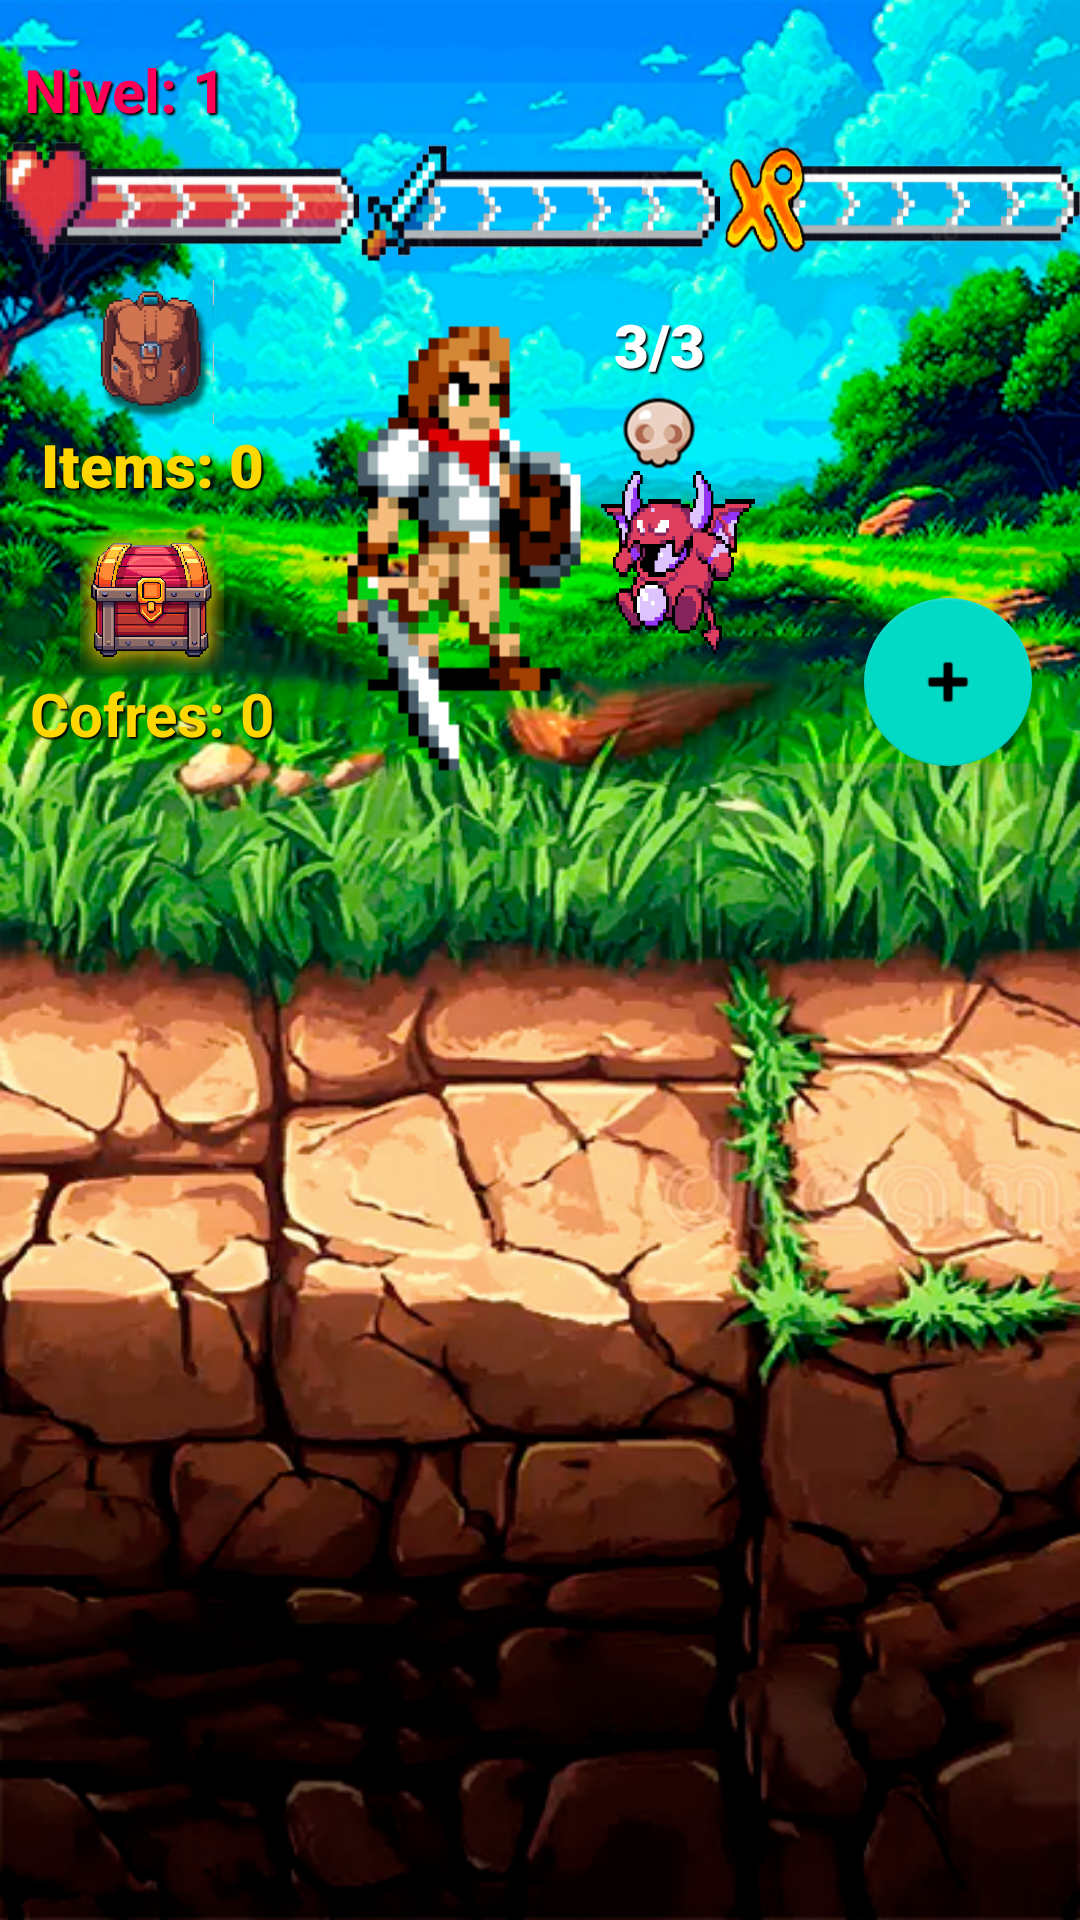

Android layout source for this screen:
<!-- AndroidManifest.xml: application theme Theme.HabitHeroV4 -->
<!-- res/layout/fragment_home.xml -->
<?xml version="1.0" encoding="utf-8"?>
<LinearLayout xmlns:android="http://schemas.android.com/apk/res/android"
    xmlns:app="http://schemas.android.com/apk/res-auto"
    xmlns:tools="http://schemas.android.com/tools"
    android:layout_width="match_parent"
    android:layout_height="match_parent"
    android:background="@drawable/fondo3"
    android:orientation="vertical"
    tools:context=".ui.aventura.AventuraFragment">

    

    

    <RelativeLayout
        android:layout_width="match_parent"
        android:layout_height="327dp"
        android:layout_marginTop="-40dp"
        android:layout_marginBottom="-50dp"
        android:paddingTop="56dp"
        android:paddingBottom="16dp">

        
        <LinearLayout
            android:layout_width="match_parent"
            android:layout_height="wrap_content"
            android:layout_alignParentTop="true"
            android:orientation="vertical">

            
            <TextView
                android:id="@+id/player_level_counter"
                android:layout_width="wrap_content"
                android:layout_height="wrap_content"
                android:layout_gravity="start"
                android:layout_marginStart="8dp"
                android:layout_marginBottom="4dp"
                android:fontFamily="sans-serif"
                android:shadowColor="@android:color/black"
                android:shadowDx="2"
                android:shadowDy="2"
                android:shadowRadius="1"
                android:text="Nivel: 1"
                android:textColor="#FF0056"
                android:textSize="20sp"
                android:textStyle="bold" />

            
            <LinearLayout
                android:layout_width="match_parent"
                android:layout_height="wrap_content"
                android:orientation="horizontal">

                
                <ImageView
                    android:id="@+id/health_bar"
                    android:layout_width="0dp"
                    android:layout_height="40dp"
                    android:layout_weight="1"
                    android:scaleType="fitXY"
                    android:src="@drawable/hp_5" />

                
                <ImageView
                    android:id="@+id/mana_bar"
                    android:layout_width="0dp"
                    android:layout_height="40dp"
                    android:layout_weight="1"
                    android:scaleType="fitXY"
                    android:src="@drawable/mp_0" />

                
                <ImageView
                    android:id="@+id/experience_bar"
                    android:layout_width="0dp"
                    android:layout_height="40dp"
                    android:layout_weight="1"
                    android:scaleType="fitXY"
                    android:src="@drawable/exp_0" />

            </LinearLayout>

        </LinearLayout>

        
        <LinearLayout
            android:id="@+id/chest_bag_container"
            android:layout_width="wrap_content"
            android:layout_height="wrap_content"
            android:layout_alignParentLeft="true"
            android:layout_alignParentBottom="true"
            android:layout_marginLeft="10dp"
            android:layout_marginBottom="20dp"
            android:orientation="vertical"
            android:gravity="center">

            
            <LinearLayout
                android:id="@+id/bag_container"
                android:layout_width="wrap_content"
                android:layout_height="wrap_content"
                android:orientation="vertical"
                android:gravity="center"
                android:clickable="true"
                android:focusable="true"
                android:layout_marginBottom="8dp">

                
                <ImageView
                    android:id="@+id/bag_image"
                    android:layout_width="48dp"
                    android:layout_height="48dp"
                    android:src="@drawable/bag"
                    android:scaleType="fitCenter" />

                
                <TextView
                    android:id="@+id/bag_counter"
                    android:layout_width="wrap_content"
                    android:layout_height="wrap_content"
                    android:layout_marginTop="0dp"
                    android:fontFamily="sans-serif-black"
                    android:gravity="center"
                    android:shadowColor="@android:color/black"
                    android:shadowDx="2"
                    android:shadowDy="2"
                    android:shadowRadius="1"
                    android:text="Items: 0"
                    android:textColor="#FFD700"
                    android:textSize="20sp"
                    android:textStyle="bold"
                    android:visibility="visible" />

            </LinearLayout>

            
            <LinearLayout
                android:id="@+id/chest_container"
                android:layout_width="wrap_content"
                android:layout_height="wrap_content"
                android:orientation="vertical"
                android:gravity="center"
                android:clickable="true"
                android:focusable="true">

                
                <ImageView
                    android:id="@+id/chest_image"
                    android:layout_width="48dp"
                    android:layout_height="48dp"
                    android:src="@drawable/chest"
                    android:scaleType="fitCenter" />

                
                <TextView
                    android:id="@+id/chest_counter"
                    android:layout_width="wrap_content"
                    android:layout_height="wrap_content"
                    android:layout_marginTop="0dp"
                    android:gravity="center"
                    android:shadowColor="@android:color/black"
                    android:shadowDx="2"
                    android:shadowDy="2"
                    android:shadowRadius="1"
                    android:text="Cofres: 0"
                    android:textColor="#FFD700"
                    android:textSize="20sp"
                    android:textStyle="bold"
                    android:visibility="visible" />

            </LinearLayout>

        </LinearLayout>

        

        

        <ImageView
            android:id="@+id/character_gif"
            android:layout_width="162dp"
            android:layout_height="182dp"
            android:layout_alignParentLeft="true"
            android:layout_alignParentBottom="true"
            android:layout_marginLeft="72dp"
            android:layout_marginBottom="7dp"
            android:scaleType="fitXY"
            android:src="@drawable/personaje" />

        <ImageView
            android:id="@+id/enemy_gif"
            android:layout_width="118dp"
            android:layout_height="81dp"
            android:layout_alignParentRight="true"
            android:layout_alignParentBottom="true"
            android:layout_marginRight="75dp"
            android:layout_marginBottom="44dp"
            android:scaleType="fitXY"
            android:src="@drawable/enemigo"
            android:clickable="true"
            android:focusable="true" />

        
        <LinearLayout
            android:layout_width="wrap_content"
            android:layout_height="wrap_content"
            android:layout_alignParentRight="true"
            android:layout_alignParentBottom="true"
            android:layout_marginRight="125dp"
            android:layout_marginBottom="115dp"
            android:orientation="vertical"
            android:gravity="center">

            
            <TextView
                android:id="@+id/enemy_health_counter"
                android:layout_width="wrap_content"
                android:layout_height="wrap_content"
                android:layout_marginBottom="4dp"
                android:fontFamily="sans-serif-black"
                android:shadowColor="@android:color/black"
                android:shadowDx="2"
                android:shadowDy="2"
                android:shadowRadius="1"
                android:text="3/3"
                android:textColor="#FFFFFF"
                android:textSize="20sp"
                android:textStyle="bold" />

            
            <ImageView
                android:id="@+id/skull_icon"
                android:layout_width="24dp"
                android:layout_height="24dp"
                android:scaleType="fitCenter"
                android:src="@drawable/skull" />

        </LinearLayout>

    
        <com.google.android.material.floatingactionbutton.FloatingActionButton
            android:id="@+id/add_mission_button"
            android:layout_width="95dp"
            android:layout_height="92dp"
            android:layout_alignParentRight="true"
            android:layout_alignParentBottom="true"
            android:layout_marginRight="16dp"
            android:layout_marginBottom="16dp"
            android:contentDescription="Añadir misión"
            android:src="@android:drawable/ic_input_add" />

    </RelativeLayout>

    <androidx.recyclerview.widget.RecyclerView
        android:id="@+id/missions_recycler_view"
        android:layout_width="match_parent"
        android:layout_height="0dp"
        android:layout_weight="1"
        android:clipToPadding="false"
        android:paddingStart="8dp"
        android:paddingTop="56dp"
        android:paddingEnd="8dp"
        android:paddingBottom="80dp"
        tools:listitem="@layout/item_mission" />

    
    <TextView
        android:id="@+id/empty_missions_message"
        android:layout_width="match_parent"
        android:layout_height="0dp"
        android:layout_weight="1"
        android:gravity="center"
        android:text="Crea tu primera misión para empezar"
        android:textColor="#FFFFFF"
        android:textSize="18sp"
        android:textStyle="bold"
        android:shadowColor="@android:color/black"
        android:shadowDx="2"
        android:shadowDy="2"
        android:shadowRadius="1"
        android:visibility="gone"
        android:paddingTop="56dp"
        android:paddingBottom="80dp" />

</LinearLayout>
<!-- res/layout/item_mission.xml (included above) -->
<?xml version="1.0" encoding="utf-8"?>
<FrameLayout xmlns:android="http://schemas.android.com/apk/res/android"
    android:layout_width="match_parent"
    android:layout_height="wrap_content"
    android:layout_marginStart="20dp"
    android:layout_marginEnd="20dp"
    android:layout_marginBottom="0dp"
    android:paddingTop="30dp">

    
    <LinearLayout
        android:id="@+id/mission_card_container"
        android:layout_width="match_parent"
        android:layout_height="80dp"
        android:layout_marginTop="0dp"
        android:background="@drawable/bronce"
        android:gravity="center_vertical"
        android:orientation="horizontal"
        android:padding="16dp">

        
        <LinearLayout
            android:layout_width="wrap_content"
            android:layout_height="match_parent"
            android:gravity="center"
            android:orientation="vertical">

            <ImageView
                android:id="@+id/mission_icon"
                android:layout_width="60dp"
                android:layout_height="60dp"
                android:layout_marginEnd="16dp"
                android:adjustViewBounds="true"
                android:contentDescription="Mission Icon"
                android:padding="8dp"
                android:scaleType="fitCenter"
                android:src="@drawable/ic_default_mission" />

        </LinearLayout>

        
        <LinearLayout
            android:layout_width="0dp"
            android:layout_height="match_parent"
            android:layout_marginEnd="12dp"
            android:layout_weight="1"
            android:gravity="center_vertical"
            android:orientation="vertical">

            <TextView
                android:id="@+id/mission_title"
                android:layout_width="match_parent"
                android:layout_height="wrap_content"
                android:ellipsize="end"
                android:maxLines="1"
                android:text="Título de la misión"
                android:textColor="@android:color/black"
                android:textSize="17sp"
                android:textStyle="bold" />

            <TextView
                android:id="@+id/mission_description"
                android:layout_width="match_parent"
                android:layout_height="wrap_content"
                android:layout_marginTop="4dp"
                android:ellipsize="end"
                android:gravity="top"
                android:maxLines="1"
                android:text="Descripción de la misión"
                android:textColor="@android:color/black"
                android:textSize="15sp"
                android:textStyle="bold" />

        </LinearLayout>

        
        <LinearLayout
            android:layout_width="wrap_content"
            android:layout_height="match_parent"
            android:gravity="center"
            android:orientation="vertical">

            <TextView
                android:id="@+id/mission_exp"
                android:layout_width="wrap_content"
                android:layout_height="wrap_content"
                android:background="@drawable/timer_background"
                android:paddingHorizontal="8dp"
                android:paddingVertical="4dp"
                android:shadowColor="@android:color/black"
                android:shadowDx="1"
                android:shadowDy="1"
                android:shadowRadius="2"
                android:text="100:00"
                android:textColor="@android:color/white"
                android:textSize="12sp"
                android:textStyle="bold" />

        </LinearLayout>

    </LinearLayout>

</FrameLayout>
<!-- resources referenced by this layout -->
<resources>
  <!-- drawable bag: png bitmap (drawable, 30946 bytes) -->
  <!-- drawable bronce: png bitmap (drawable, 433652 bytes) -->
  <!-- drawable chest: png bitmap (drawable, 244011 bytes) -->
  <!-- drawable enemigo: gif bitmap (drawable, 26042 bytes) -->
  <!-- drawable exp_0: png bitmap (drawable, 22904 bytes) -->
  <!-- drawable fondo3: png bitmap (drawable, 563549 bytes) -->
  <!-- drawable hp_5: png bitmap (drawable, 32013 bytes) -->
  <!-- drawable ic_default_mission (drawable) -->
  <vector xmlns:android="http://schemas.android.com/apk/res/android"
      android:width="24dp"
      android:height="24dp"
      android:viewportWidth="24"
      android:viewportHeight="24"
      android:tint="@color/white">
      <path
          android:fillColor="@android:color/white"
          android:pathData="M9,11H7v6h2V11zM13,5h-2v12h2V5zM17,9h-2v8h2V9z"/>
  </vector>
  <!-- drawable mp_0: png bitmap (drawable, 23710 bytes) -->
  <!-- drawable personaje: gif bitmap (drawable, 46509 bytes) -->
  <!-- drawable skull: png bitmap (drawable, 4847 bytes) -->
  <!-- drawable timer_background (drawable) -->
  <?xml version="1.0" encoding="utf-8"?>
  <shape xmlns:android="http://schemas.android.com/apk/res/android"
      android:shape="rectangle">
      <solid android:color="#CCD2691E" />
      <stroke android:width="1dp" android:color="#8B4513" />
      <corners android:radius="8dp" />
  </shape>
  <style name="Theme.HabitHeroV4" parent="Theme.MaterialComponents.DayNight.DarkActionBar">
          
          <item name="colorPrimary">@color/purple_500</item>
          <item name="colorPrimaryVariant">@color/purple_700</item>
          <item name="colorOnPrimary">@color/white</item>
          
          <item name="colorSecondary">@color/teal_200</item>
          <item name="colorSecondaryVariant">@color/teal_700</item>
          <item name="colorOnSecondary">@color/black</item>
          
          <item name="android:statusBarColor">?attr/colorPrimaryVariant</item>
          
          <item name="bottomNavigationStyle">@style/NoTintBottomNavigation</item>
      </style>
  <color name="white">#FFFFFFFF</color>
  <color name="purple_500">#FF6200EE</color>
  <color name="purple_700">#FF3700B3</color>
  <color name="teal_200">#FF03DAC5</color>
  <color name="teal_700">#FF018786</color>
  <color name="black">#FF000000</color>
  <style name="NoTintBottomNavigation" parent="Widget.MaterialComponents.BottomNavigationView">
          <item name="itemIconTint">@null</item>
          <item name="itemTextColor">@color/bottom_nav_text_color</item>
          <item name="android:background">@color/white</item>
          <item name="itemIconSize">38dp</item>
          <item name="android:paddingTop">2dp</item>
          <item name="android:paddingBottom">6dp</item>
          <item name="android:minHeight">72dp</item>
      </style>
</resources>
